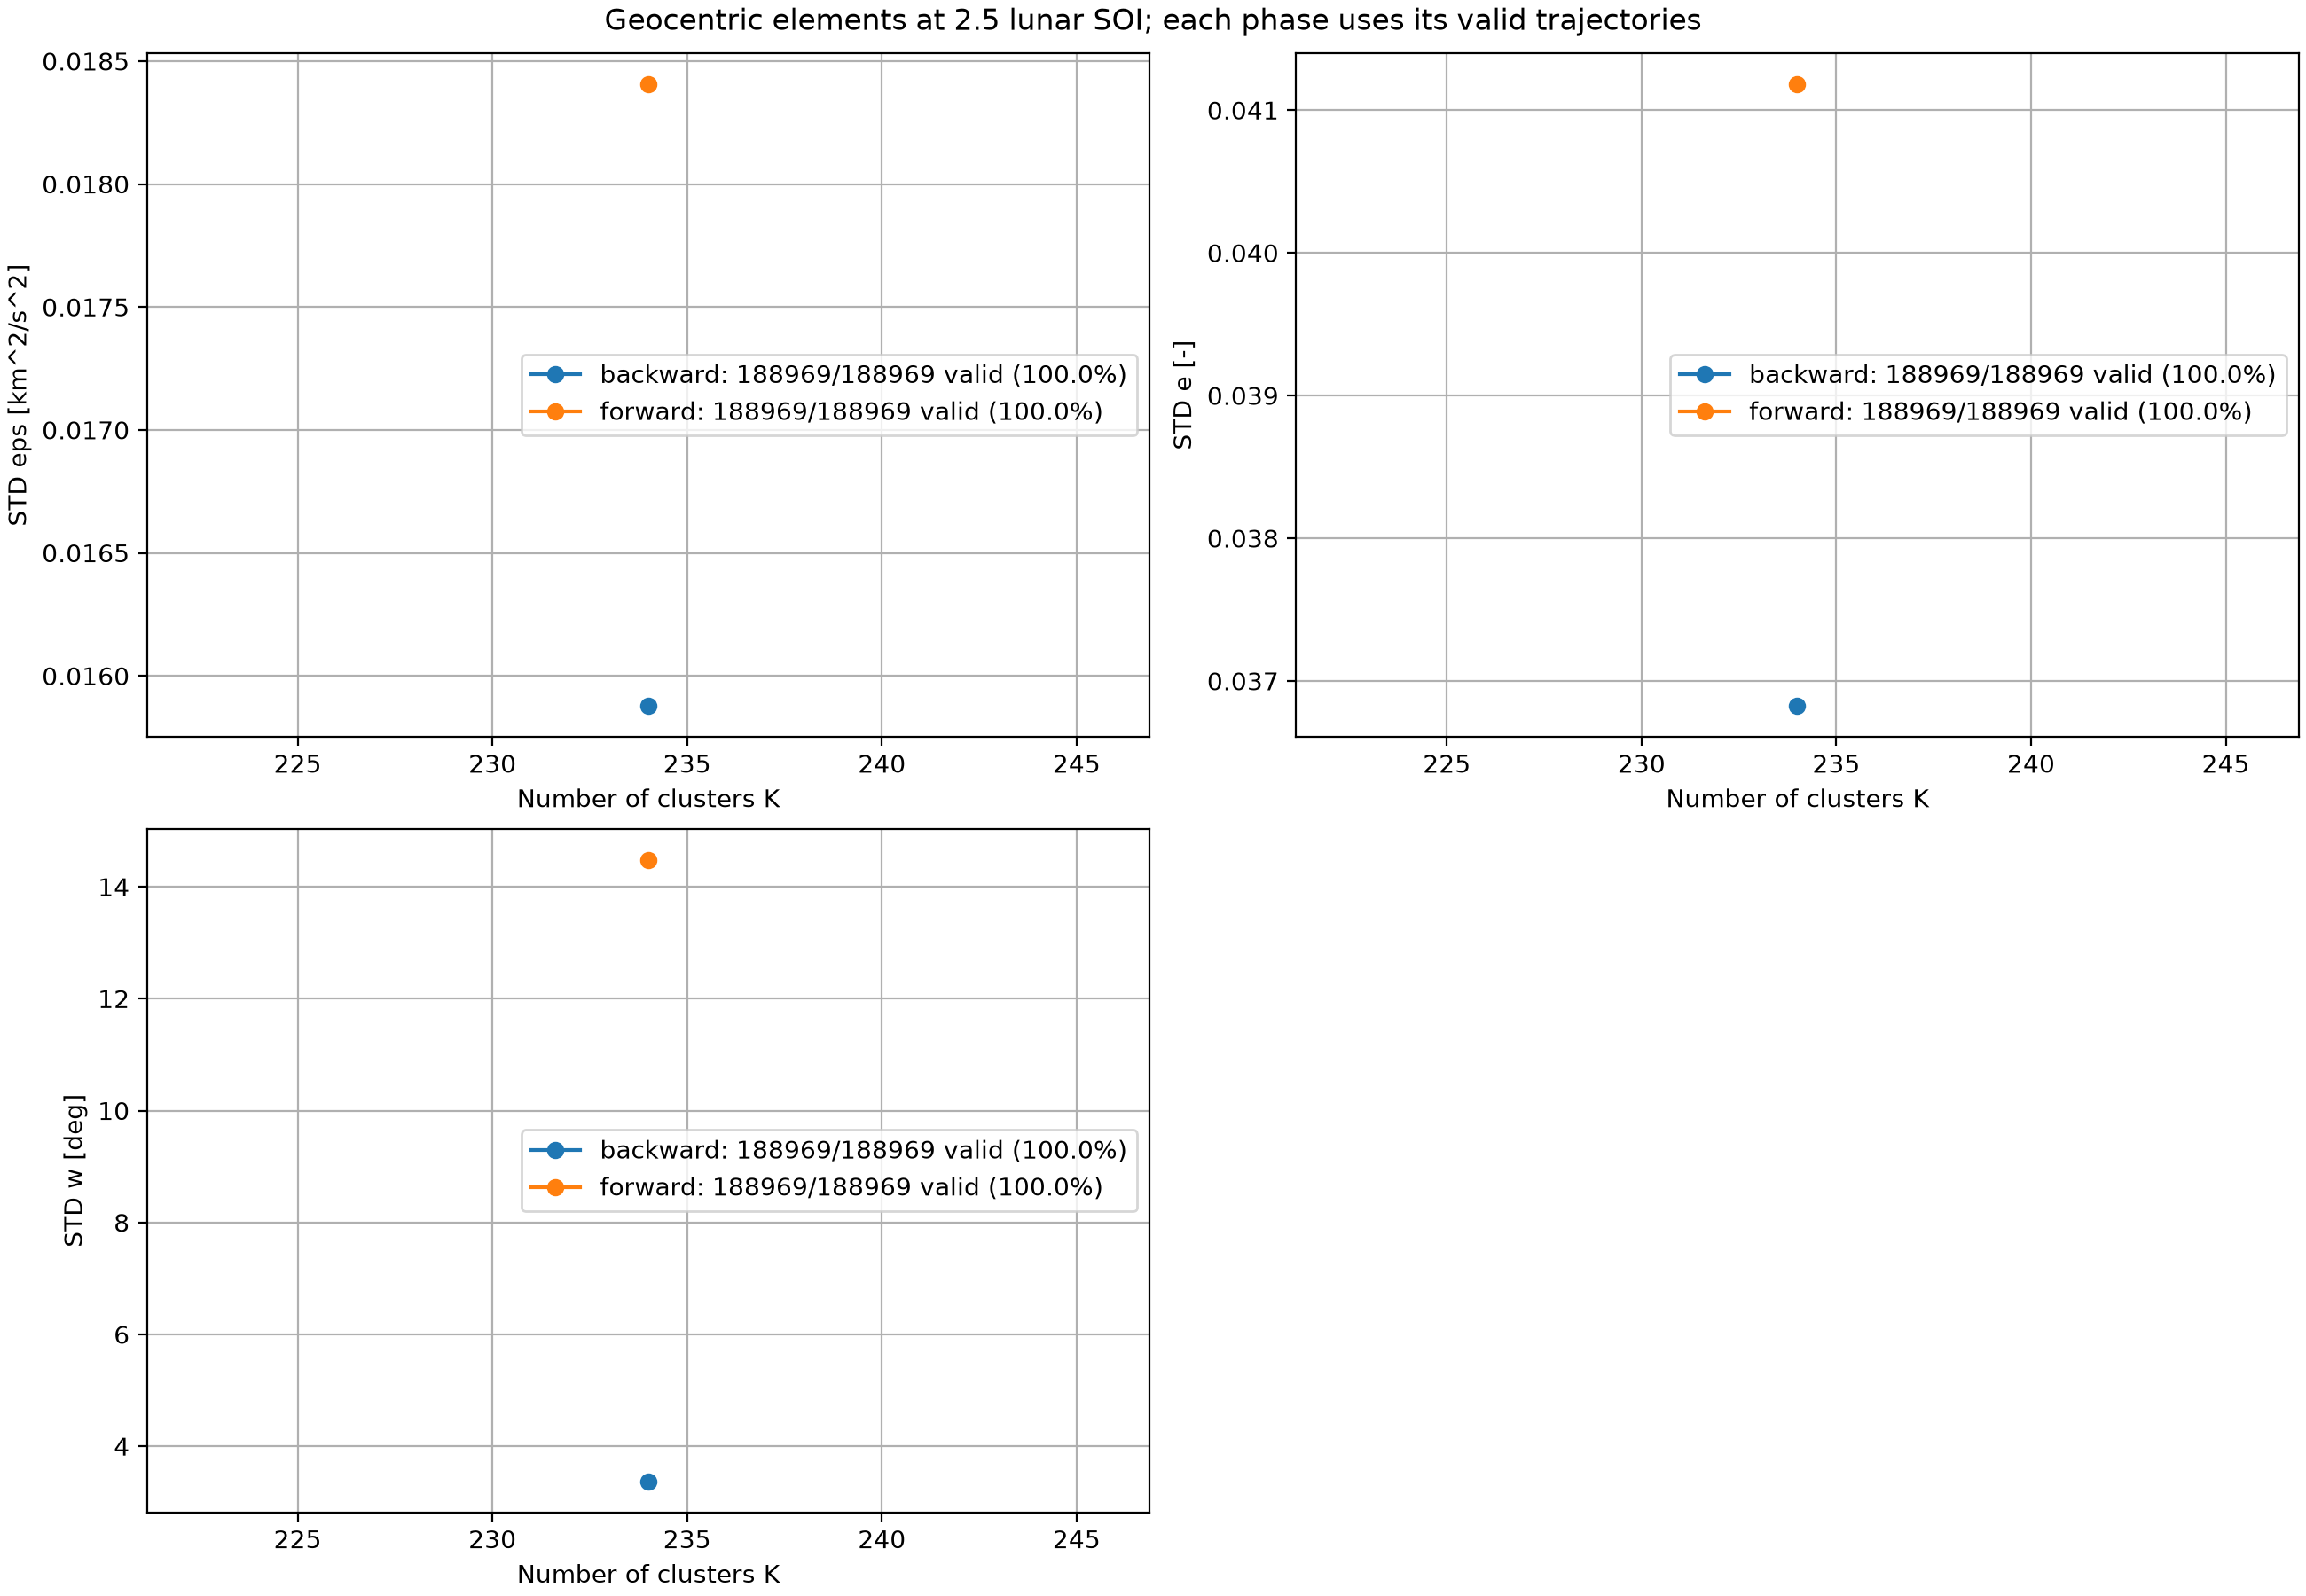

Values plotted in this chart, from the file beside it:
K, backward_eps, backward_e, backward_w, forward_eps, forward_e, forward_w
2.340000000000000000e+02, 1.587855749800045138e-02, 3.682645945492151601e-02, 3.375365840225107661e+00, 1.840473935866497601e-02, 4.117951285120906996e-02, 1.447705151916709099e+01
